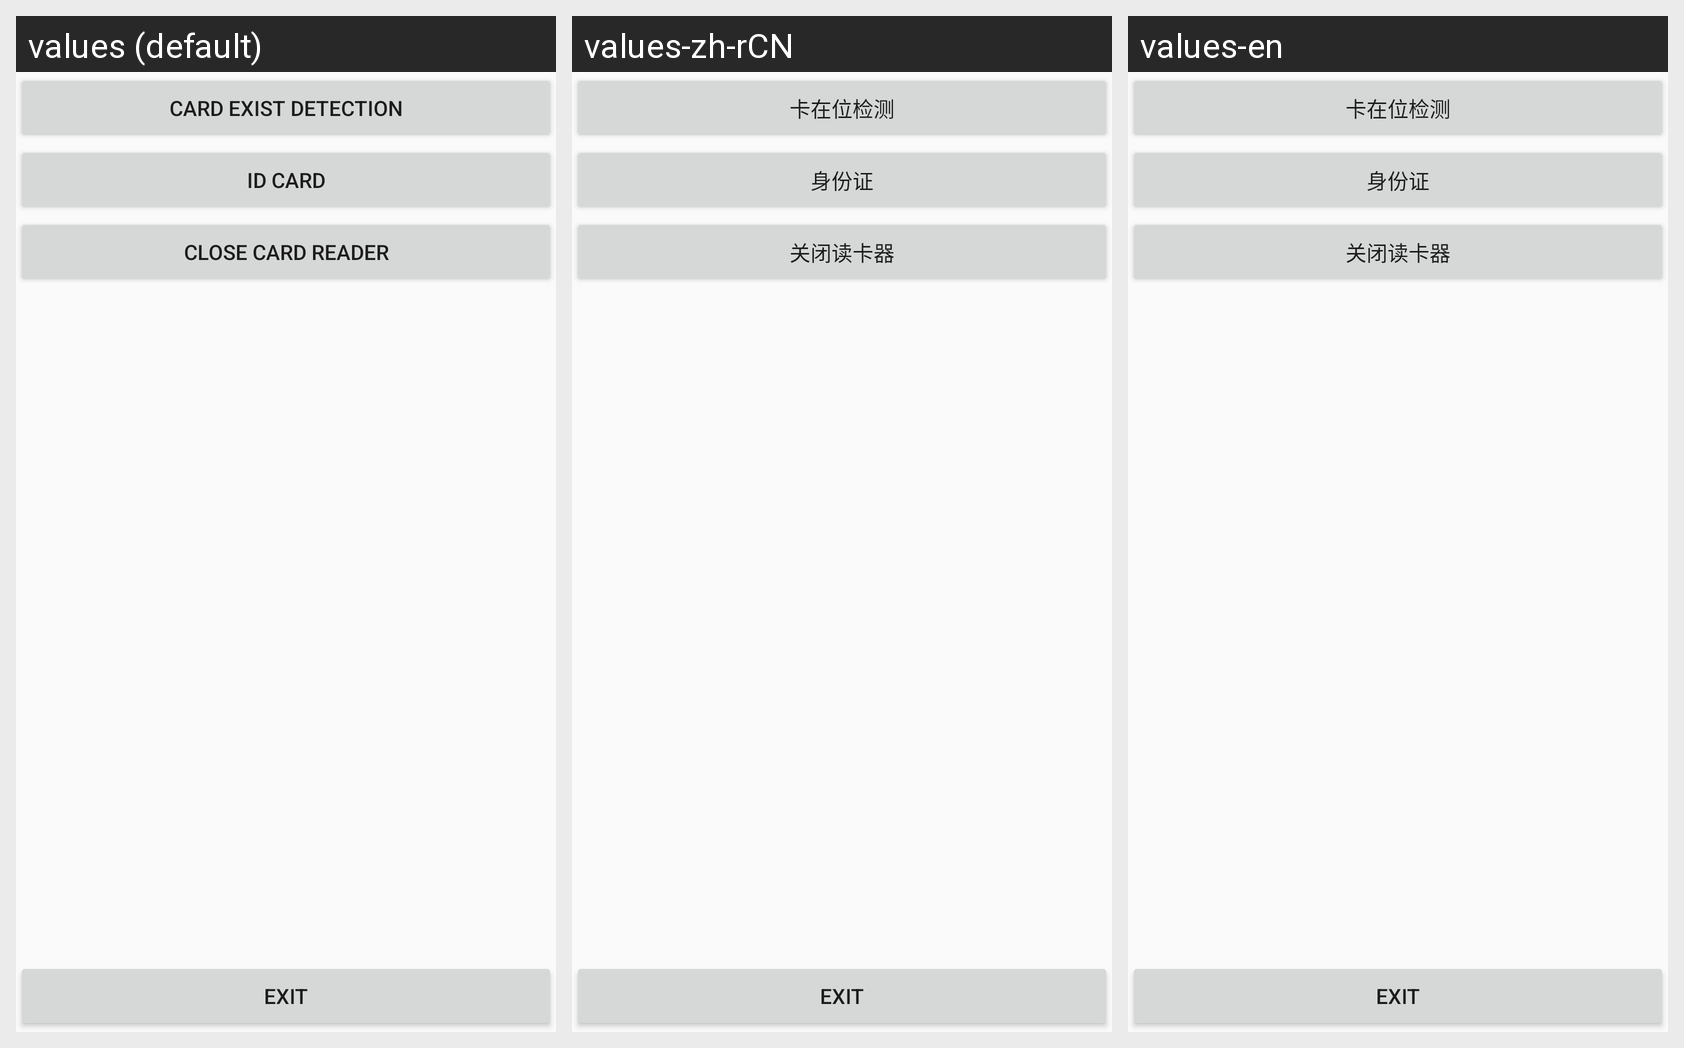

Here is an Android app screen in its default locale and in the app's own translations. Write out the translated-string differences for the strings that appear on this screen.
Android screen res/layout/activity_idcard.xml rendered under 3 locales, left to right: values (default), values-zh-rCN, values-en. Device: Nexus 5 (rendered at 1080×1920; each locale shown at half size, 540×960, under a caption strip naming it); theme AppTheme.NoActionBar.
Strings drawn on this screen, with the default value and each locale's value (text and hints the layout hard-codes, and strings that could not be matched under every locale, appear in the picture but are not listed):

carddete
  values: Card Exist detection
  values-zh-rCN: 卡在位检测
  values-en: 卡在位检测

iddete
  values: ID card
  values-zh-rCN: 身份证
  values-en: 身份证

closecard
  values: Close card reader
  values-zh-rCN: 关闭读卡器
  values-en: 关闭读卡器

exit
  values: EXIT
  values-zh-rCN: EXIT
  values-en: EXIT
